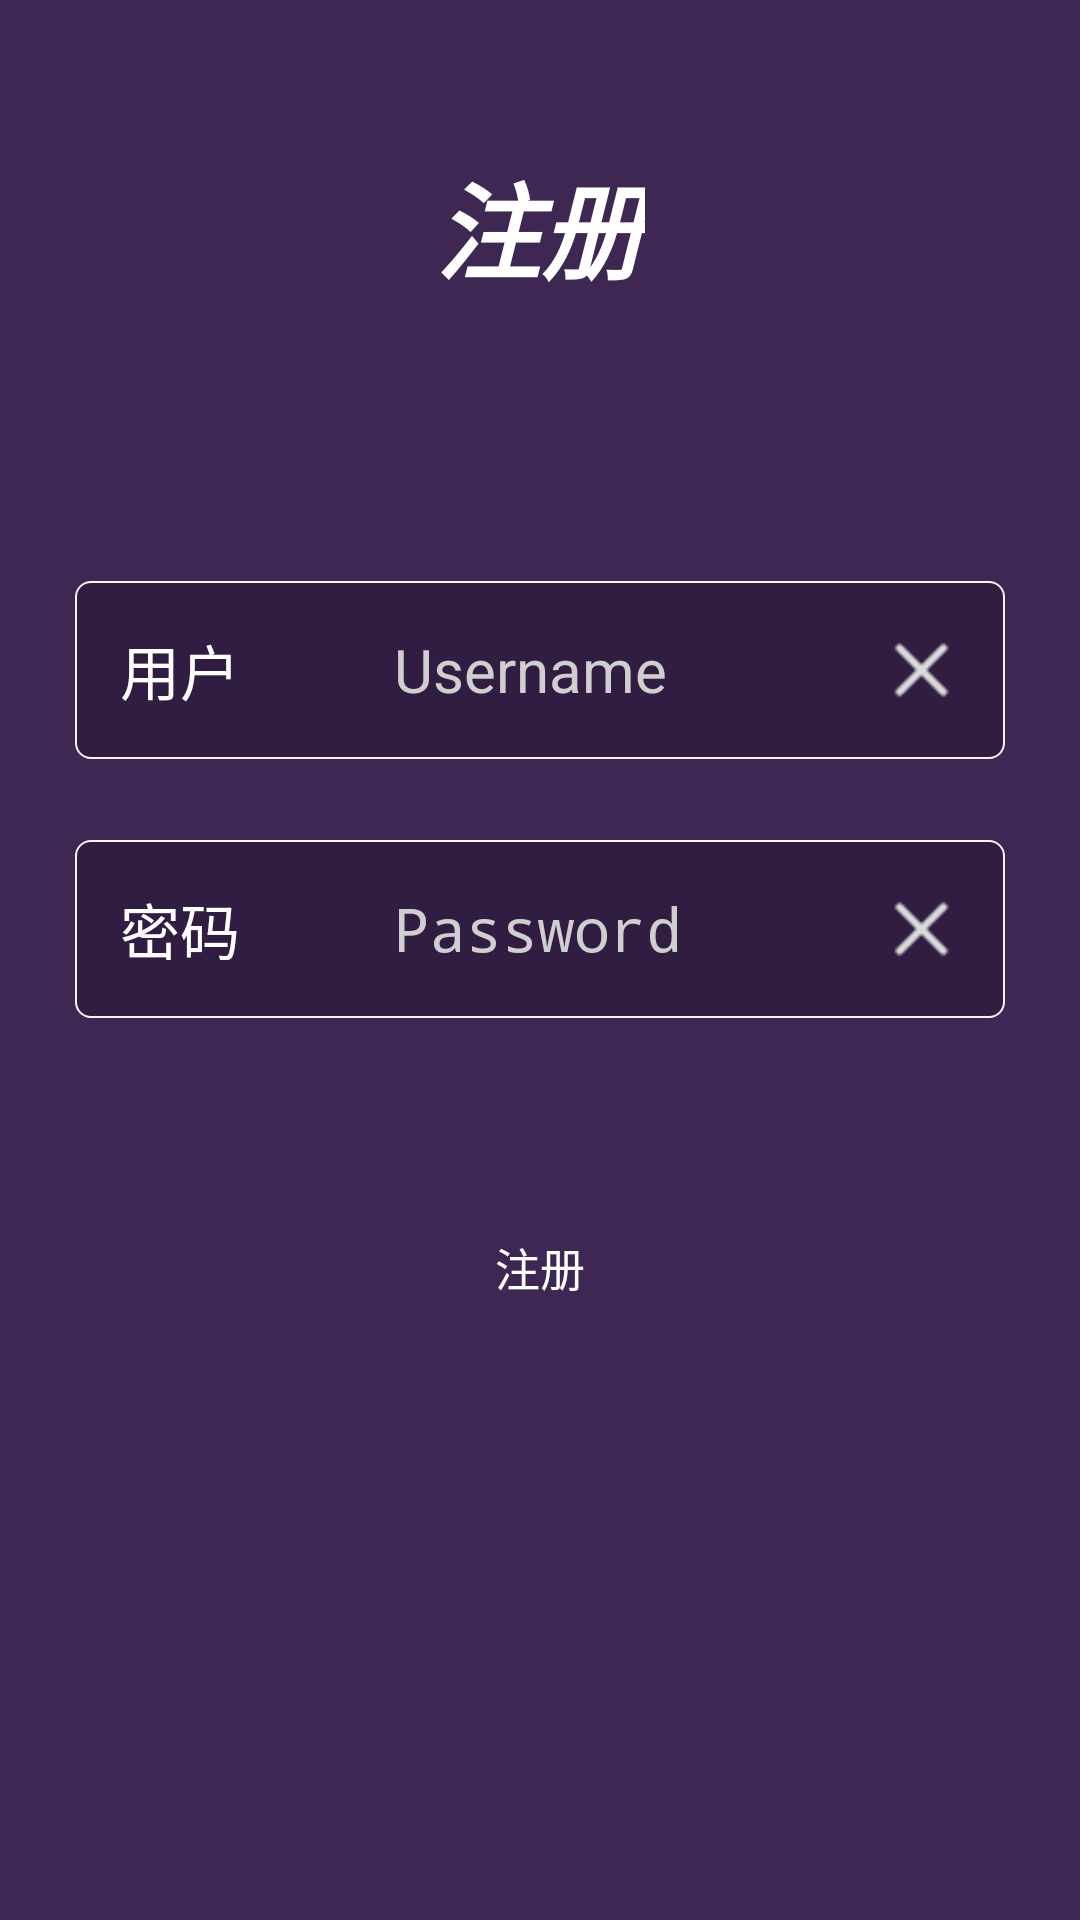

The Android layout XML behind this screen, and the referenced resources:
<!-- AndroidManifest.xml: application theme AppTheme -->
<!-- res/layout/fragment_register.xml -->
<?xml version="1.0" encoding="utf-8"?>
<RelativeLayout xmlns:android="http://schemas.android.com/apk/res/android"
    xmlns:app="http://schemas.android.com/apk/res-auto"
    xmlns:tools="http://schemas.android.com/tools"
    android:layout_width="match_parent"
    android:layout_height="match_parent"
    android:background="#3e2753"
    >



    <RelativeLayout
        android:layout_width="match_parent"
        android:layout_marginTop="50dp"
        android:layout_height="wrap_content">


        <TextView
            android:layout_width="wrap_content"
            android:layout_height="wrap_content"
            android:layout_centerInParent="true"
            android:text="注册"
            android:textSize="35dp"
            android:textColor="#FFFFFF"
            android:textStyle="italic|bold"/>


    </RelativeLayout>

    <RelativeLayout
        android:layout_width="match_parent"
        android:layout_height="match_parent">


        <LinearLayout
            android:layout_width="match_parent"
            android:layout_height="wrap_content"
            android:layout_centerInParent="true"
            android:layout_gravity="center_horizontal"
            android:layout_marginLeft="15dp"
            android:layout_marginRight="15dp"
            android:clickable="true"
            android:orientation="vertical">


            <LinearLayout
                android:layout_width="match_parent"
                android:layout_height="wrap_content"
                android:layout_gravity="center"
                android:layout_marginLeft="10dp"
                android:layout_marginRight="10dp"
                android:background="@drawable/border_line_select"
                android:clickable="true"
                android:orientation="horizontal">


                <TextView
                    android:layout_width="0dp"
                    android:layout_height="wrap_content"
                    android:layout_weight="3"
                    android:text="用户"
                    android:textColor="#FFFFFF"
                    android:textSize="20dp" />

                <EditText
                    android:id="@+id/register_username"
                    android:layout_width="0dp"
                    android:layout_height="wrap_content"
                    android:layout_gravity="center"
                    android:layout_weight="7"
                    android:background="@null"
                    android:gravity="left"
                    android:hint="Username"
                    android:maxLines="1"
                    android:paddingLeft="15dp"
                    android:textColor="#FFFFFF"
                    android:textColorHint="#CFCFCF"
                    android:textSize="20dp" />

                <ImageView
                    android:id="@+id/deleteuser"
                    android:layout_width="0dp"
                    android:layout_height="match_parent"
                    android:layout_weight="1"
                    android:src="@drawable/delete" />


            </LinearLayout>

            <LinearLayout
                android:layout_width="match_parent"
                android:layout_height="wrap_content"
                android:layout_gravity="center"
                android:layout_marginLeft="10dp"
                android:layout_marginRight="10dp"
                android:clickable="true"
                android:orientation="horizontal">

                <TextView
                    android:layout_width="0dp"
                    android:layout_height="wrap_content"
                    android:layout_weight="3"
                    android:text=""
                    android:textColor="#FFFFFF"
                    android:textSize="20dp" />


            </LinearLayout>
            <LinearLayout
                android:layout_width="match_parent"
                android:layout_height="wrap_content"
                android:layout_gravity="center"
                android:layout_marginLeft="10dp"
                android:layout_marginRight="10dp"
                android:background="@drawable/border_line_select"
                android:clickable="true"
                android:orientation="horizontal">


                <TextView
                    android:layout_width="0dp"
                    android:layout_height="wrap_content"
                    android:layout_weight="3"
                    android:text="密码"
                    android:textColor="#FFFFFF"
                    android:textSize="20dp" />

                <EditText
                    android:layout_width="0dp"
                    android:layout_height="wrap_content"
                    android:maxLines="1"
                    android:singleLine="true"
                    android:hint="Password"
                    android:layout_weight="7"
                    android:gravity="left"
                    android:layout_gravity="center"
                    android:background="@null"
                    android:textSize="20dp"
                    android:paddingLeft="15dp"
                    android:textColor="#FFFFFF"
                    android:textColorHint="#CFCFCF"
                    android:inputType="textPassword"
                    android:id="@+id/register_password"/>

                <ImageView
                    android:id="@+id/register_deletepassord"
                    android:layout_width="0dp"
                    android:layout_height="match_parent"
                    android:layout_weight="1"
                    android:src="@drawable/delete" />


            </LinearLayout>

            <LinearLayout
                android:layout_width="match_parent"
                android:layout_height="wrap_content"
                android:layout_gravity="center"
                android:layout_marginLeft="10dp"
                android:layout_marginRight="10dp"
                android:clickable="true"
                android:orientation="horizontal">

                <TextView
                    android:layout_width="0dp"
                    android:layout_height="wrap_content"
                    android:layout_weight="3"
                    android:text=""
                    android:textColor="#FFFFFF"
                    android:textSize="20dp" />


            </LinearLayout>


            <LinearLayout
                android:layout_width="match_parent"
                android:layout_height="wrap_content"
                android:layout_gravity="center"
                android:layout_marginLeft="10dp"
                android:layout_marginRight="10dp"
                android:clickable="true"
                android:orientation="horizontal">

                <TextView
                    android:layout_width="0dp"
                    android:layout_height="wrap_content"
                    android:layout_weight="3"
                    android:text=""
                    android:textColor="#FFFFFF"
                    android:textSize="20dp" />


            </LinearLayout>

            <LinearLayout
                android:layout_width="match_parent"
                android:layout_height="wrap_content"
                android:layout_marginLeft="10dp"
                android:layout_marginTop="5dp"
                android:layout_marginRight="10dp"
                android:orientation="horizontal">

                <Button
                    android:id="@+id/register_button"
                    android:layout_width="0dp"
                    android:layout_height="wrap_content"
                    android:layout_weight="5"
                    android:background="@drawable/btn_nor_down"
                    android:text="注册"
                    android:textColor="#FFFFFF"
                    android:textSize="15dp" />


            </LinearLayout>


        </LinearLayout>


    </RelativeLayout>


</RelativeLayout>
<!-- resources referenced by this layout -->
<resources>
  <!-- drawable border_line_select (drawable) -->
  <?xml version="1.0" encoding="utf-8"?>
  <selector xmlns:android="http://schemas.android.com/apk/res/android">
      <item android:state_focused="true" android:drawable="@drawable/border_line_change"/> 
      <item android:state_pressed="true" android:drawable="@drawable/border_line_change"/>  
      <item android:drawable="@drawable/border_line"/>  
  </selector>
  <!-- drawable delete: png bitmap (drawable, 379 bytes) -->
  <style name="AppTheme" parent="Theme.AppCompat.Light.DarkActionBar">
          
          <item name="colorPrimary">@color/colorPrimary</item>
          <item name="colorPrimaryDark">@color/colorPrimaryDark</item>
          <item name="colorAccent">@color/colorAccent</item>
      </style>
  <!-- drawable border_line_change (drawable) -->
  <?xml version="1.0" encoding="utf-8"?>
  <shape xmlns:android="http://schemas.android.com/apk/res/android">>
              <stroke android:width="0.6dp" android:color="#FF69B4" />
              <solid android:color="#311d42" />
              <corners android:radius="5dp" />
              <padding android:left="15dip"
                  android:right="15dip"
                  android:top="15dip"
                  android:bottom="15dip"/>
  </shape>
  <!-- drawable border_line (drawable) -->
  <?xml version="1.0" encoding="utf-8"?>
  <shape xmlns:android="http://schemas.android.com/apk/res/android">>
              <stroke android:width="0.5dp" android:color="#F5F5F5" />
              <solid android:color="#311d42" />
              <corners android:radius="5dp" />
              <padding android:left="12dip"
                      android:right="12dip"
                      android:top="12dip"
                      android:bottom="12dip"/>
  </shape>
  <!-- not gathered from this repository: default colours our renderer supplied (Android Studio template values) -->
  <color name="colorPrimary">#FF6200EE</color>
  <color name="colorPrimaryDark">#FF3700B3</color>
  <color name="colorAccent">#FF03DAC5</color>
</resources>
